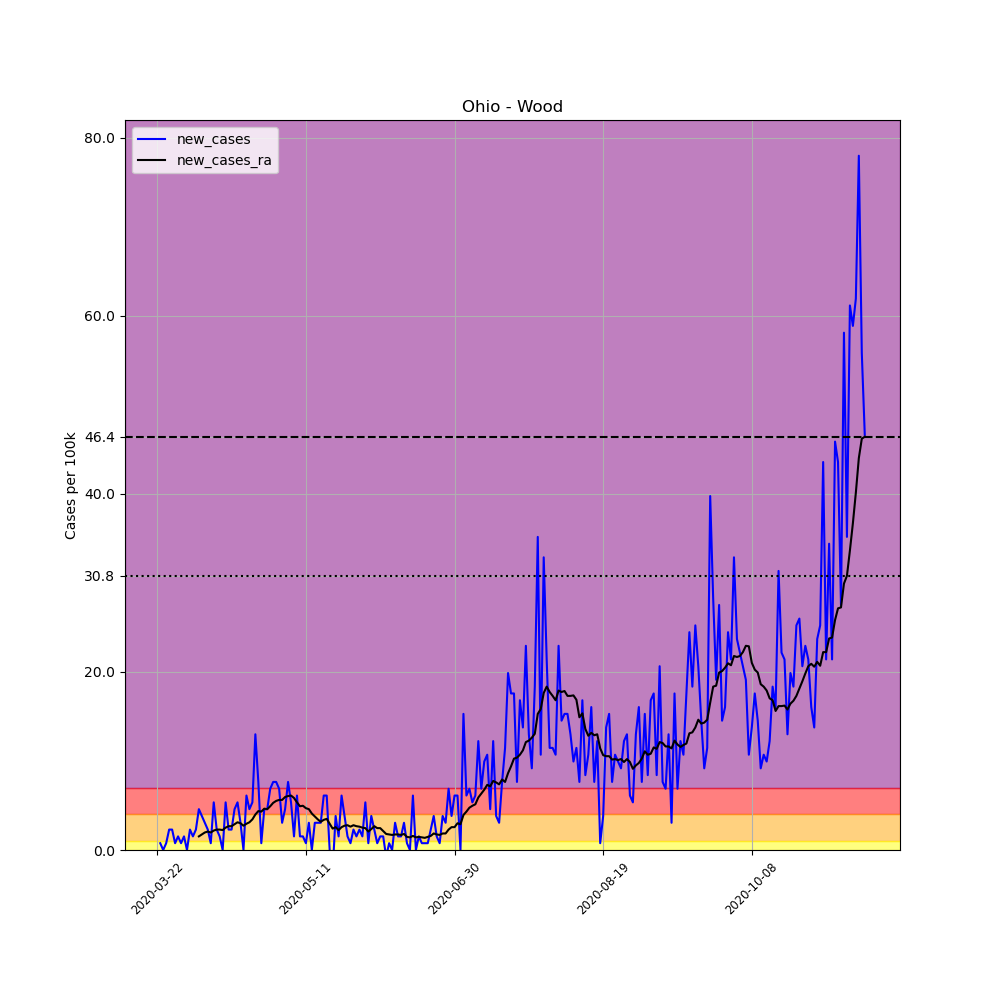

The table this chart was drawn from, first rows:
, date, county, state, fips, cases, deaths, COUNTY, STNAME, CTYNAME, POPESTIMATE2019, per_100k, new_cases, new_cases_ra
267745, 2020-03-22, Wood, Ohio, 39173, 1, 0, 173, Ohio, Wood, 130817, 0.7644, , 
267746, 2020-03-23, Wood, Ohio, 39173, 2, 0, 173, Ohio, Wood, 130817, 1.529, 0.7644, 
267747, 2020-03-24, Wood, Ohio, 39173, 2, 0, 173, Ohio, Wood, 130817, 1.529, 0.0, 
267748, 2020-03-25, Wood, Ohio, 39173, 3, 0, 173, Ohio, Wood, 130817, 2.293, 0.7644, 
267749, 2020-03-26, Wood, Ohio, 39173, 6, 0, 173, Ohio, Wood, 130817, 4.587, 2.293, 
267750, 2020-03-27, Wood, Ohio, 39173, 9, 0, 173, Ohio, Wood, 130817, 6.88, 2.293, 
267751, 2020-03-28, Wood, Ohio, 39173, 10, 0, 173, Ohio, Wood, 130817, 7.644, 0.7644, 
267752, 2020-03-29, Wood, Ohio, 39173, 12, 0, 173, Ohio, Wood, 130817, 9.173, 1.529, 
267753, 2020-03-30, Wood, Ohio, 39173, 13, 0, 173, Ohio, Wood, 130817, 9.938, 0.7644, 
267754, 2020-03-31, Wood, Ohio, 39173, 15, 0, 173, Ohio, Wood, 130817, 11.47, 1.529, 
267755, 2020-04-01, Wood, Ohio, 39173, 15, 0, 173, Ohio, Wood, 130817, 11.47, 0.0, 
267756, 2020-04-02, Wood, Ohio, 39173, 18, 0, 173, Ohio, Wood, 130817, 13.76, 2.293, 
267757, 2020-04-03, Wood, Ohio, 39173, 20, 0, 173, Ohio, Wood, 130817, 15.29, 1.529, 
267758, 2020-04-04, Wood, Ohio, 39173, 23, 0, 173, Ohio, Wood, 130817, 17.58, 2.293, 
267759, 2020-04-05, Wood, Ohio, 39173, 29, 0, 173, Ohio, Wood, 130817, 22.17, 4.587, 1.529
267760, 2020-04-06, Wood, Ohio, 39173, 34, 0, 173, Ohio, Wood, 130817, 25.99, 3.822, 1.747
267761, 2020-04-07, Wood, Ohio, 39173, 38, 0, 173, Ohio, Wood, 130817, 29.05, 3.058, 1.966
267762, 2020-04-08, Wood, Ohio, 39173, 41, 2, 173, Ohio, Wood, 130817, 31.34, 2.293, 2.075
267763, 2020-04-09, Wood, Ohio, 39173, 42, 2, 173, Ohio, Wood, 130817, 32.11, 0.7644, 1.966
267764, 2020-04-10, Wood, Ohio, 39173, 49, 3, 173, Ohio, Wood, 130817, 37.46, 5.351, 2.184
267765, 2020-04-11, Wood, Ohio, 39173, 52, 3, 173, Ohio, Wood, 130817, 39.75, 2.293, 2.293
267766, 2020-04-12, Wood, Ohio, 39173, 54, 3, 173, Ohio, Wood, 130817, 41.28, 1.529, 2.293
267767, 2020-04-13, Wood, Ohio, 39173, 54, 4, 173, Ohio, Wood, 130817, 41.28, 0.0, 2.239
267768, 2020-04-14, Wood, Ohio, 39173, 61, 4, 173, Ohio, Wood, 130817, 46.63, 5.351, 2.512
267769, 2020-04-15, Wood, Ohio, 39173, 64, 5, 173, Ohio, Wood, 130817, 48.92, 2.293, 2.675
267770, 2020-04-16, Wood, Ohio, 39173, 67, 5, 173, Ohio, Wood, 130817, 51.22, 2.293, 2.675
267771, 2020-04-17, Wood, Ohio, 39173, 73, 6, 173, Ohio, Wood, 130817, 55.8, 4.587, 2.894
267772, 2020-04-18, Wood, Ohio, 39173, 80, 9, 173, Ohio, Wood, 130817, 61.15, 5.351, 3.112
267773, 2020-04-19, Wood, Ohio, 39173, 84, 9, 173, Ohio, Wood, 130817, 64.21, 3.058, 3.003
267774, 2020-04-20, Wood, Ohio, 39173, 84, 12, 173, Ohio, Wood, 130817, 64.21, 0.0, 2.73
267775, 2020-04-21, Wood, Ohio, 39173, 92, 13, 173, Ohio, Wood, 130817, 70.33, 6.115, 2.949
267776, 2020-04-22, Wood, Ohio, 39173, 98, 13, 173, Ohio, Wood, 130817, 74.91, 4.587, 3.112
267777, 2020-04-23, Wood, Ohio, 39173, 105, 15, 173, Ohio, Wood, 130817, 80.26, 5.351, 3.44
267778, 2020-04-24, Wood, Ohio, 39173, 122, 15, 173, Ohio, Wood, 130817, 93.26, 13, 3.986
267779, 2020-04-25, Wood, Ohio, 39173, 132, 16, 173, Ohio, Wood, 130817, 100.9, 7.644, 4.368
267780, 2020-04-26, Wood, Ohio, 39173, 133, 17, 173, Ohio, Wood, 130817, 101.7, 0.7644, 4.314
267781, 2020-04-27, Wood, Ohio, 39173, 139, 18, 173, Ohio, Wood, 130817, 106.3, 4.587, 4.641
267782, 2020-04-28, Wood, Ohio, 39173, 145, 19, 173, Ohio, Wood, 130817, 110.8, 4.587, 4.587
267783, 2020-04-29, Wood, Ohio, 39173, 154, 20, 173, Ohio, Wood, 130817, 117.7, 6.88, 4.914
267784, 2020-04-30, Wood, Ohio, 39173, 164, 20, 173, Ohio, Wood, 130817, 125.4, 7.644, 5.296
267785, 2020-05-01, Wood, Ohio, 39173, 174, 23, 173, Ohio, Wood, 130817, 133, 7.644, 5.515
267786, 2020-05-02, Wood, Ohio, 39173, 183, 23, 173, Ohio, Wood, 130817, 139.9, 6.88, 5.624
267787, 2020-05-03, Wood, Ohio, 39173, 187, 23, 173, Ohio, Wood, 130817, 142.9, 3.058, 5.624
267788, 2020-05-04, Wood, Ohio, 39173, 193, 24, 173, Ohio, Wood, 130817, 147.5, 4.587, 5.952
267789, 2020-05-05, Wood, Ohio, 39173, 203, 27, 173, Ohio, Wood, 130817, 155.2, 7.644, 6.061
267790, 2020-05-06, Wood, Ohio, 39173, 210, 27, 173, Ohio, Wood, 130817, 160.5, 5.351, 6.115
267791, 2020-05-07, Wood, Ohio, 39173, 212, 29, 173, Ohio, Wood, 130817, 162.1, 1.529, 5.842
267792, 2020-05-08, Wood, Ohio, 39173, 220, 29, 173, Ohio, Wood, 130817, 168.2, 6.115, 5.351
267793, 2020-05-09, Wood, Ohio, 39173, 222, 29, 173, Ohio, Wood, 130817, 169.7, 1.529, 4.914
267794, 2020-05-10, Wood, Ohio, 39173, 224, 30, 173, Ohio, Wood, 130817, 171.2, 1.529, 4.969
267795, 2020-05-11, Wood, Ohio, 39173, 225, 31, 173, Ohio, Wood, 130817, 172, 0.7644, 4.696
267796, 2020-05-12, Wood, Ohio, 39173, 229, 34, 173, Ohio, Wood, 130817, 175.1, 3.058, 4.587
267797, 2020-05-13, Wood, Ohio, 39173, 229, 41, 173, Ohio, Wood, 130817, 175.1, 0.0, 4.095
267798, 2020-05-14, Wood, Ohio, 39173, 233, 42, 173, Ohio, Wood, 130817, 178.1, 3.058, 3.768
267799, 2020-05-15, Wood, Ohio, 39173, 237, 42, 173, Ohio, Wood, 130817, 181.2, 3.058, 3.44
267800, 2020-05-16, Wood, Ohio, 39173, 241, 42, 173, Ohio, Wood, 130817, 184.2, 3.058, 3.167
267801, 2020-05-17, Wood, Ohio, 39173, 249, 42, 173, Ohio, Wood, 130817, 190.3, 6.115, 3.385
267802, 2020-05-18, Wood, Ohio, 39173, 257, 42, 173, Ohio, Wood, 130817, 196.5, 6.115, 3.495
267803, 2020-05-19, Wood, Ohio, 39173, 257, 43, 173, Ohio, Wood, 130817, 196.5, 0.0, 2.949
267804, 2020-05-20, Wood, Ohio, 39173, 254, 43, 173, Ohio, Wood, 130817, 194.2, -2.293, 2.402
... 179 more rows
